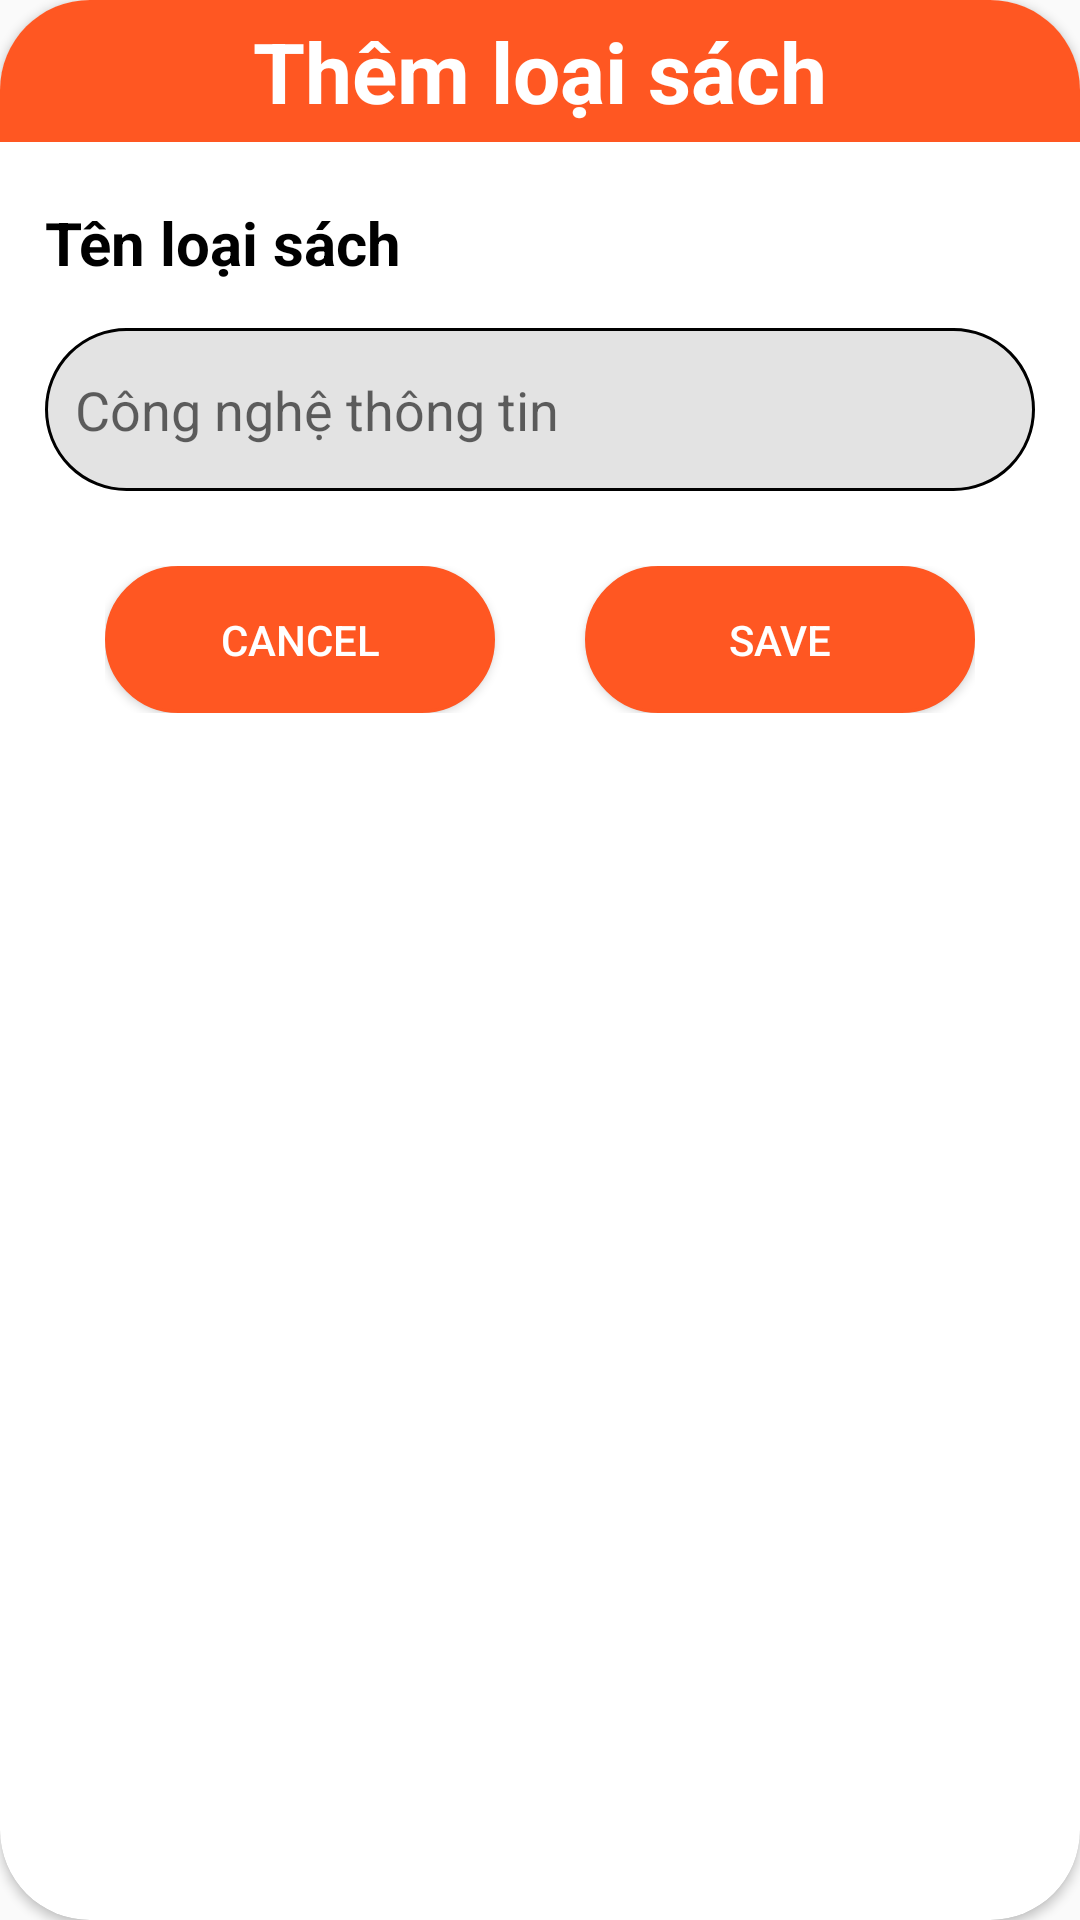

Layout XML and referenced resources for this Android screen:
<!-- AndroidManifest.xml: application theme Theme.Anhnvph25971_DuAnMau -->
<!-- res/layout/layout_item_them_loaisach.xml -->
<?xml version="1.0" encoding="utf-8"?>
<androidx.cardview.widget.CardView xmlns:android="http://schemas.android.com/apk/res/android"
    xmlns:app="http://schemas.android.com/apk/res-auto"
    android:layout_width="400dp"
    android:layout_height="match_parent"
    app:cardCornerRadius="30dp"
    android:padding="5dp">

    <LinearLayout
        android:layout_width="match_parent"
        android:layout_height="match_parent"
        android:orientation="vertical"
        >
        <TextView
            android:layout_width="match_parent"
            android:layout_height="wrap_content"
            android:text="Thêm loại sách"
            android:textColor="@color/white"
            android:textSize="28sp"
            android:textStyle="bold"
            android:gravity="center"
            android:padding="5dp"
            android:background="#FF5722"/>

        <TextView
            android:layout_width="match_parent"
            android:layout_height="wrap_content"
            android:layout_marginTop="20dp"
            android:layout_marginStart="15dp"
            android:layout_marginBottom="15dp"
            android:text="Tên loại sách"
            android:textColor="@color/black"
            android:textSize="20sp"
            android:textStyle="bold" />

        <EditText
            android:id="@+id/ed_add_tenloaisach"
            android:layout_width="match_parent"
            android:layout_height="wrap_content"
            android:layout_marginStart="15dp"
            android:layout_marginEnd="15dp"
            android:background="@drawable/boder_edittext"
            android:ems="10"
            android:hint="Công nghệ thông tin"
            android:inputType="textPersonName"
            android:textColor="@color/black" />

        <LinearLayout
            android:layout_width="match_parent"
            android:layout_height="wrap_content"
            android:orientation="horizontal"
            android:layout_marginTop="25dp"
            android:layout_marginLeft="35dp"
            android:layout_marginRight="35dp"
            android:layout_marginBottom="35dp"
            android:weightSum="2"
            >

            <Button
                android:id="@+id/btn_cancel_addLS"
                android:layout_width="0dp"
                android:layout_height="wrap_content"
                android:layout_weight="1"
                android:text="CANCEL"
                android:layout_marginRight="15dp"
                android:background="@drawable/boder_buton"
                android:layout_gravity="center"
                android:textColor="@color/white"
                />

            <Button
                android:id="@+id/btn_add_loaisach"
                android:layout_width="0dp"
                android:layout_height="wrap_content"
                android:layout_weight="1"
                android:text="save"
                android:layout_marginLeft="15dp"
                android:background="@drawable/boder_buton"
                android:layout_gravity="center"
                android:textColor="@color/white"
                />

        </LinearLayout>
    </LinearLayout>

</androidx.cardview.widget.CardView>
<!-- resources referenced by this layout -->
<resources>
  <!-- drawable boder_buton (drawable) -->
  <?xml version="1.0" encoding="utf-8"?>
  <shape xmlns:android="http://schemas.android.com/apk/res/android"
      android:shape="rectangle">
      <corners android:radius="30dp"/>
      <stroke android:color="#FF5722"
          android:width="1dp"/>
      <solid android:color="#FF5722"/>
      <padding android:top="15dp"
          android:left="10dp"
          android:right="10dp"
          android:bottom="15dp"/>
  </shape>
  <!-- drawable boder_edittext (drawable) -->
  <?xml version="1.0" encoding="utf-8"?>
  <shape xmlns:android="http://schemas.android.com/apk/res/android"
      android:shape="rectangle">
  
      <corners android:radius="30dp"/>
      <stroke android:color="#000000"
          android:width="1dp"/>
      <solid android:color="#9CD2D1D1"/>
      <padding android:top="15dp"
          android:left="10dp"
          android:right="10dp"
          android:bottom="15dp"/>
  
  </shape>
  <style name="Theme.Anhnvph25971_DuAnMau" parent="Theme.AppCompat.DayNight.NoActionBar">
          
          <item name="colorPrimary">@color/purple_500</item>
          <item name="colorPrimaryVariant">@color/purple_700</item>
          <item name="colorOnPrimary">@color/white</item>
          
          <item name="colorSecondary">@color/teal_200</item>
          <item name="colorSecondaryVariant">@color/teal_700</item>
          <item name="colorOnSecondary">@color/black</item>
          
          <item name="android:statusBarColor">?attr/colorPrimaryVariant</item>
          
      </style>
  <!-- not gathered from this repository: default colours our renderer supplied (Android Studio template values) -->
  <color name="purple_500">#FF6200EE</color>
  <color name="purple_700">#FF3700B3</color>
  <color name="teal_200">#FF03DAC5</color>
  <color name="teal_700">#FF018786</color>
  <color name="black">#FF000000</color>
  <color name="white">#FFFFFFFF</color>
</resources>
